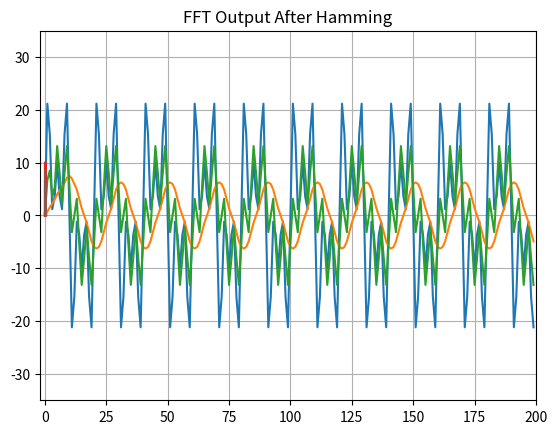

Reproduce this figure in Python.
import matplotlib.pyplot as plt
from scipy.fftpack import fft
import numpy as np

import math
import random

random.seed()
pi = np.pi
cos = np.cos
sin = np.sin
ceil = math.ceil
floor = math.floor
fabs = math.fabs
sqrt = math.sqrt
lg = math.log10


def polyharmonic1(t):
    return (10 * sin(0.5 * pi * t) +
            10 * sin(0.3 * pi * t) +
            10 * sin(0.1 * pi * t))


def low_pass_filter(n, omega_c):
    if n == 0:
        return omega_c / pi
    else:
        return sin(omega_c * n) / (pi * n)


def high_pass_filter(n, omega_c):
    if n == 0:
        return 1 - omega_c / pi
    else:
        return - sin(omega_c * n) / (pi * n)


def bandpass_filter(n, f1, f2, w1, w2):
    if n == 0:
        return 2 * (f2 - f1)
    else:
        return sin(w2 * n) / (pi * n) - sin(w1 * n) / (pi * n)


def barrage_filter(n, f1, f2, w1, w2):
    if n == 0:
        return 1 - 2 * (f2 - f1)
    else:
        return sin(w1 * n) / (pi * n) - sin(w2 * n) / (pi * n)


def_filters = {
    'low': low_pass_filter,
    'high': high_pass_filter,
    'band': bandpass_filter,
    'barrage': barrage_filter
}


def kaiser_window(omega_s, omega_p, omega_a, A_o, type="low"):
    # omega_s - частота дискретизации
    # omega_p - полоса пропускания
    # omega_a - полоса заграждения
    # A_o - параметр, определяющий A_a, A_p
    H = []  # Импульсная характеристика фильтра
    H_d = []  # Идеальная импульсная характеристика
    W = []  # Весовая функция

    try:
        filter = def_filters[type]
    except KeyError as e:
        raise ValueError('Undefined filter type: {}'.format(e.args[0]))

    delta1 = pow(10, -0.05 * A_o)
    delta2 = (pow(10, 0.05 * A_o) - 1) / (pow(10, 0.05 * A_o) + 1)
    delta = min(delta1, delta2)
    A_a = -20 * lg(delta)  # Минимальное затухание в полосе задерживания

    # Максимально допустимая пульсация в полосе пропускания
    # A_p = 20 * lg((1 + delta) / (1 - delta))

    omega_c = (omega_p + omega_a) / 2
    D = 0.9222 if (A_a <= 21) else (A_a - 7.95) / 14.36
    alpha = (0.0 if A_a <= 21 else
             0.5842 * pow(A_a - 21, 0.4) + 0.07886 * (A_a - 21) if A_a <= 50 else
             0.1102 * (A_a - 8.7))

    size = ceil(omega_s * D / (omega_a - omega_p) * 0.5) * 2 + 1  # Длина фильтра
    start, fin = -floor(size / 2), floor(size / 2)
    print("size, start, fin:", size, start, fin)

    for n in range(start, fin + 1):
        H_d.append(filter(n, omega_c))
        # весовая функция Кайзера
        beta = alpha * sqrt(1 - pow(2 * n / (size - 1), 2))
        # i0 - модифицированная функция Бесселя 1-го рода 0-го порядка
        W.append(np.i0(beta) / np.i0(alpha))
        # Преобразование коэффициентов по принципу свертки
        H.append(H_d[-1] * W[-1])

    # Нормировка импульсной характеристики
    sum = 0.0
    for i in range(size):
        sum += H[i]
    for i in range(size):
        H[i] /= sum
    return H


def hamming_window(size, alpha, Fc, type="low"):
    if alpha < 0 or alpha > 1:
        return False

    H = []  # Импульсная характеристика фильтра
    H_d = []  # Идеальная импульсная характеристика
    W = []  # Весовая функция

    try:
        filter = def_filters[type]
    except KeyError as e:
        raise ValueError('Undefined filter type: {}'.format(e.args[0]))

    start, fin = -floor(size / 2), floor(size / 2)

    print("size, start, fin:", size, start, fin)

    for n in range(start, fin + 1):
        H_d.append(filter(n, Fc))
        # весовая функция Кайзера
        W.append(alpha - (1 - alpha) * cos(2 * pi * n / (size - 1)))
        # Преобразование коэффициентов по принципу свертки
        H.append(H_d[-1] * W[-1])

    # Нормировка импульсной характеристики
    sum = 0.0
    for i in range(size):
        sum += H[i]
    for i in range(size):
        H[i] /= sum
    return H


def response(input, H):
    if len(input) < 1:
        return 0

    output = 0.0
    inpSize = len(input)
    firSize = len(H)

    for i in range(firSize):
        if inpSize - 1 - i >= 0:
            output += H[i] * input[-1 - i]
    return output


H1 = kaiser_window(1, 0.15, 0.3, 30, "low")
H2 = hamming_window(5, 0.54, 0.001, "low")
t = list(range(200))
input = []
output1 = []
output2 = []

for i in t:
    input.append(polyharmonic1(i))
    # if i >= len(H1):
    output1.append(response(input, H1))
    # if i >= len(H2):
    output2.append(response(input, H2))


def plotGraphic(func, delta_y, name="Function"):
    t = list(range(len(func)))
    plt.xlim(-2, len(func))
    plt.ylim(-delta_y, delta_y)
    plt.plot(t, func)
    plt.title(name)
    plt.show()


def plotFFTGraphic(N, T, y, name="FFT Function"):
    x = np.linspace(0.0, N * T, N)
    yf = fft(y)
    xf = np.linspace(0.0, 1.0 / (2.0 * T), N // 2)
    plt.plot(xf, 2.0 / N * np.abs(yf[0:N // 2]))
    plt.grid()
    plt.title(name)
    plt.show()


plotGraphic(input, 35, "Input")
plotGraphic(output1, 35, "Output After Kaiser")
plotGraphic(output2, 35, "Output After Hamming")

plotFFTGraphic(len(input), 1, input, "FFT Input")
plotFFTGraphic(len(output1), 1, output1, "FFT Output After Kaiser")
plotFFTGraphic(len(output2), 1, output2, "FFT Output After Hamming")
